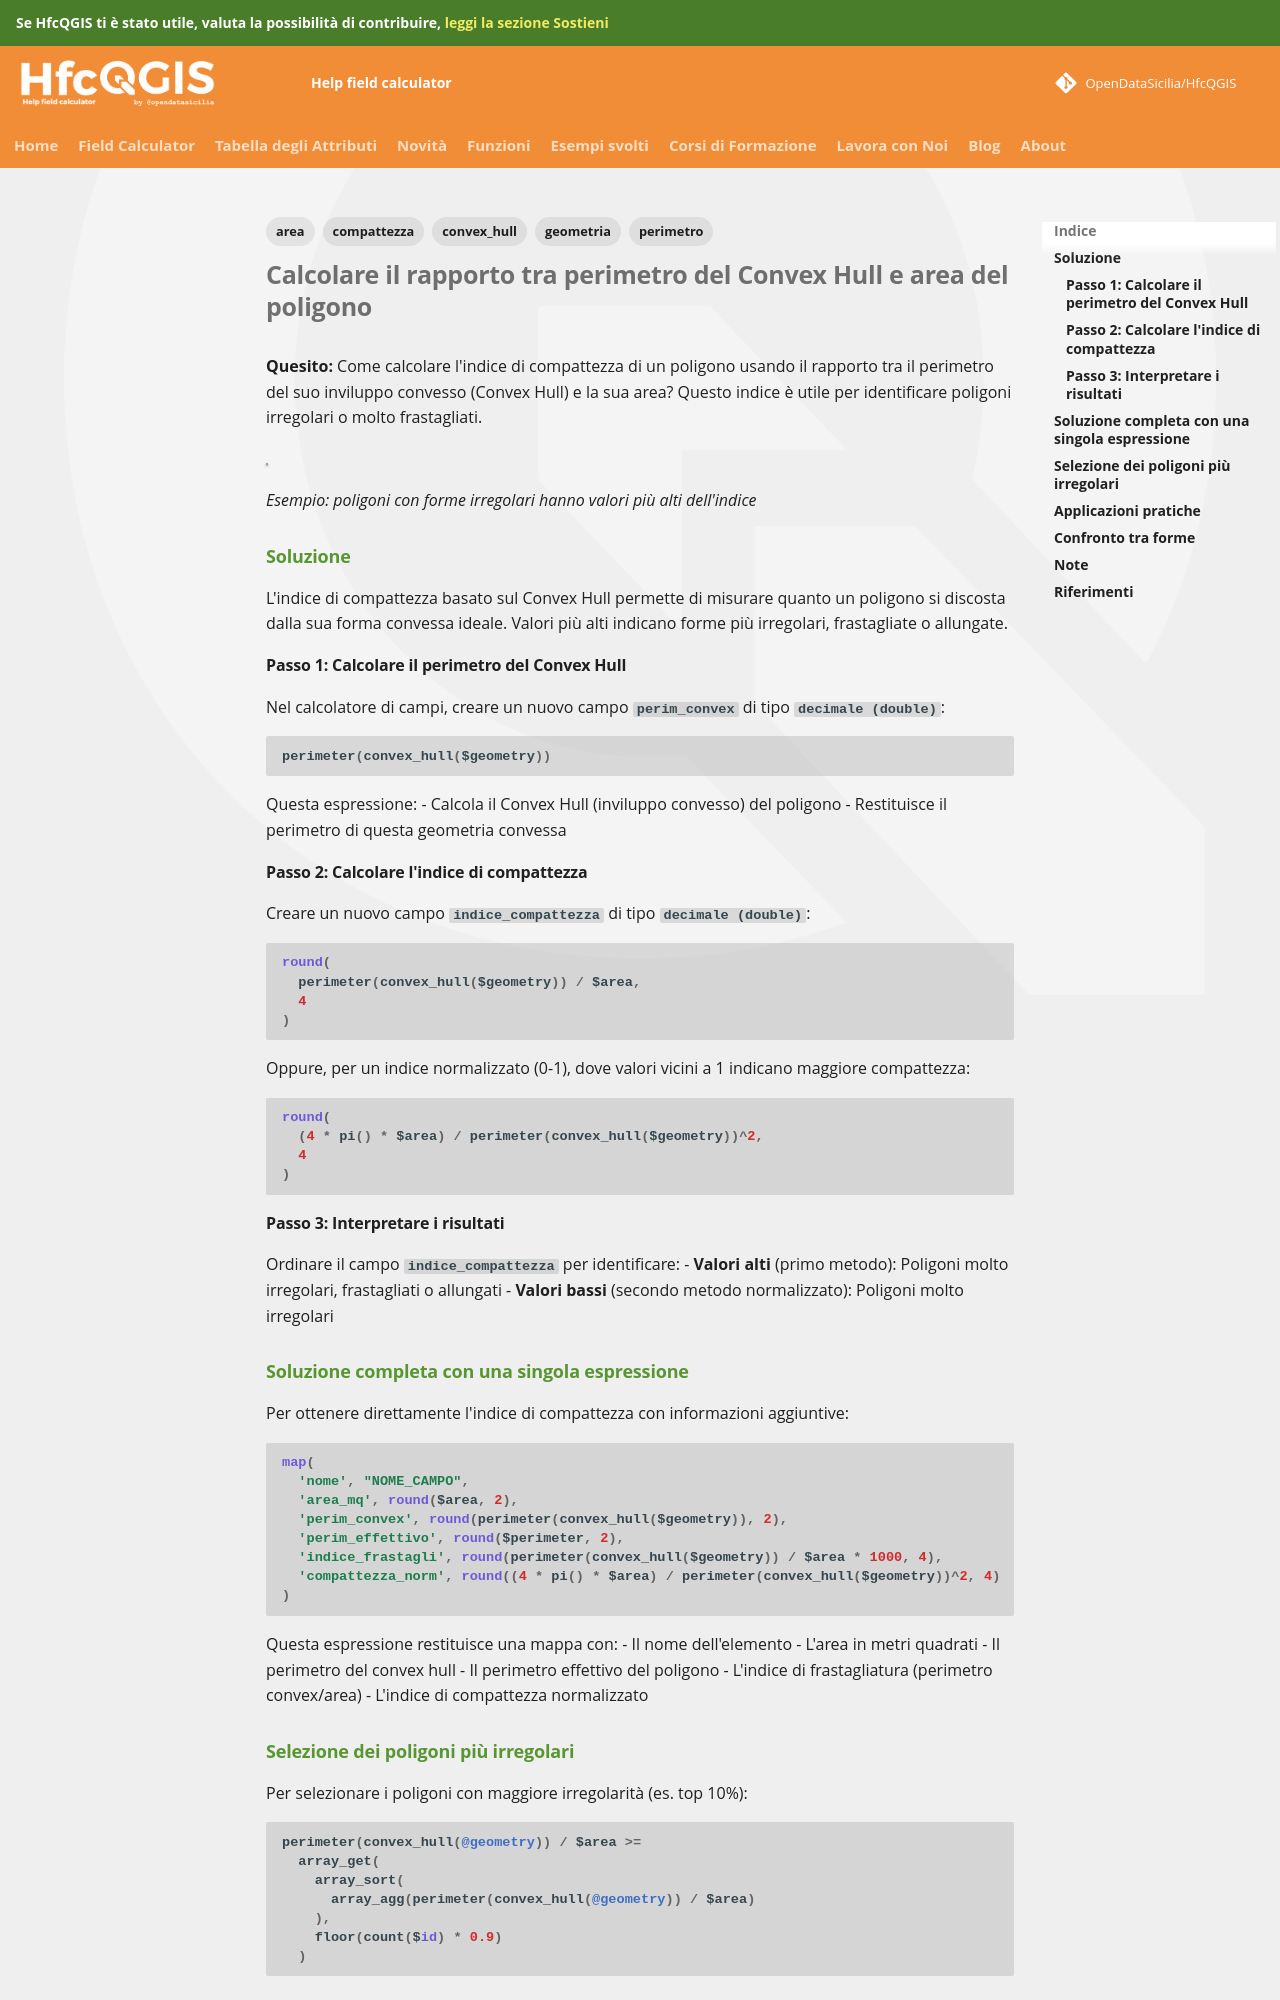

repository: opendatasicilia/HfcQGIS-md · page: esempi/rapporto_perimetro_convexhull_area/index.html · generator: mkdocs

---
tags:
  - geometria
  - convex_hull
  - area
  - perimetro
  - compattezza
---

# Calcolare il rapporto tra perimetro del Convex Hull e area del poligono

**Quesito:** Come calcolare l'indice di compattezza di un poligono usando il rapporto tra il perimetro del suo inviluppo convesso (Convex Hull) e la sua area? Questo indice è utile per identificare poligoni irregolari o molto frastagliati.

![](../img/esempi/convex_hull_ratio/convex_hull_ratio_01.png)

*Esempio: poligoni con forme irregolari hanno valori più alti dell'indice*

### Soluzione

L'indice di compattezza basato sul Convex Hull permette di misurare quanto un poligono si discosta dalla sua forma convessa ideale. Valori più alti indicano forme più irregolari, frastagliate o allungate.

#### Passo 1: Calcolare il perimetro del Convex Hull

Nel calcolatore di campi, creare un nuovo campo `perim_convex` di tipo `decimale (double)`:

```py
perimeter(convex_hull($geometry))
```

Questa espressione:
- Calcola il Convex Hull (inviluppo convesso) del poligono
- Restituisce il perimetro di questa geometria convessa

#### Passo 2: Calcolare l'indice di compattezza

Creare un nuovo campo `indice_compattezza` di tipo `decimale (double)`:

```py
round(
  perimeter(convex_hull($geometry)) / $area,
  4
)
```

Oppure, per un indice normalizzato (0-1), dove valori vicini a 1 indicano maggiore compattezza:

```py
round(
  (4 * pi() * $area) / perimeter(convex_hull($geometry))^2,
  4
)
```

#### Passo 3: Interpretare i risultati

Ordinare il campo `indice_compattezza` per identificare:
- **Valori alti** (primo metodo): Poligoni molto irregolari, frastagliati o allungati
- **Valori bassi** (secondo metodo normalizzato): Poligoni molto irregolari

### Soluzione completa con una singola espressione

Per ottenere direttamente l'indice di compattezza con informazioni aggiuntive:

```py
map(
  'nome', "NOME_CAMPO",
  'area_mq', round($area, 2),
  'perim_convex', round(perimeter(convex_hull($geometry)), 2),
  'perim_effettivo', round($perimeter, 2),
  'indice_frastagli', round(perimeter(convex_hull($geometry)) / $area * 1000, 4),
  'compattezza_norm', round((4 * pi() * $area) / perimeter(convex_hull($geometry))^2, 4)
)
```

Questa espressione restituisce una mappa con:
- Il nome dell'elemento
- L'area in metri quadrati
- Il perimetro del convex hull
- Il perimetro effettivo del poligono
- L'indice di frastagliatura (perimetro convex/area)
- L'indice di compattezza normalizzato

### Selezione dei poligoni più irregolari

Per selezionare i poligoni con maggiore irregolarità (es. top 10%):

```py
perimeter(convex_hull(@geometry)) / $area >= 
  array_get(
    array_sort(
      array_agg(perimeter(convex_hull(@geometry)) / $area)
    ),
    floor(count($id) * 0.9)
  )
```
